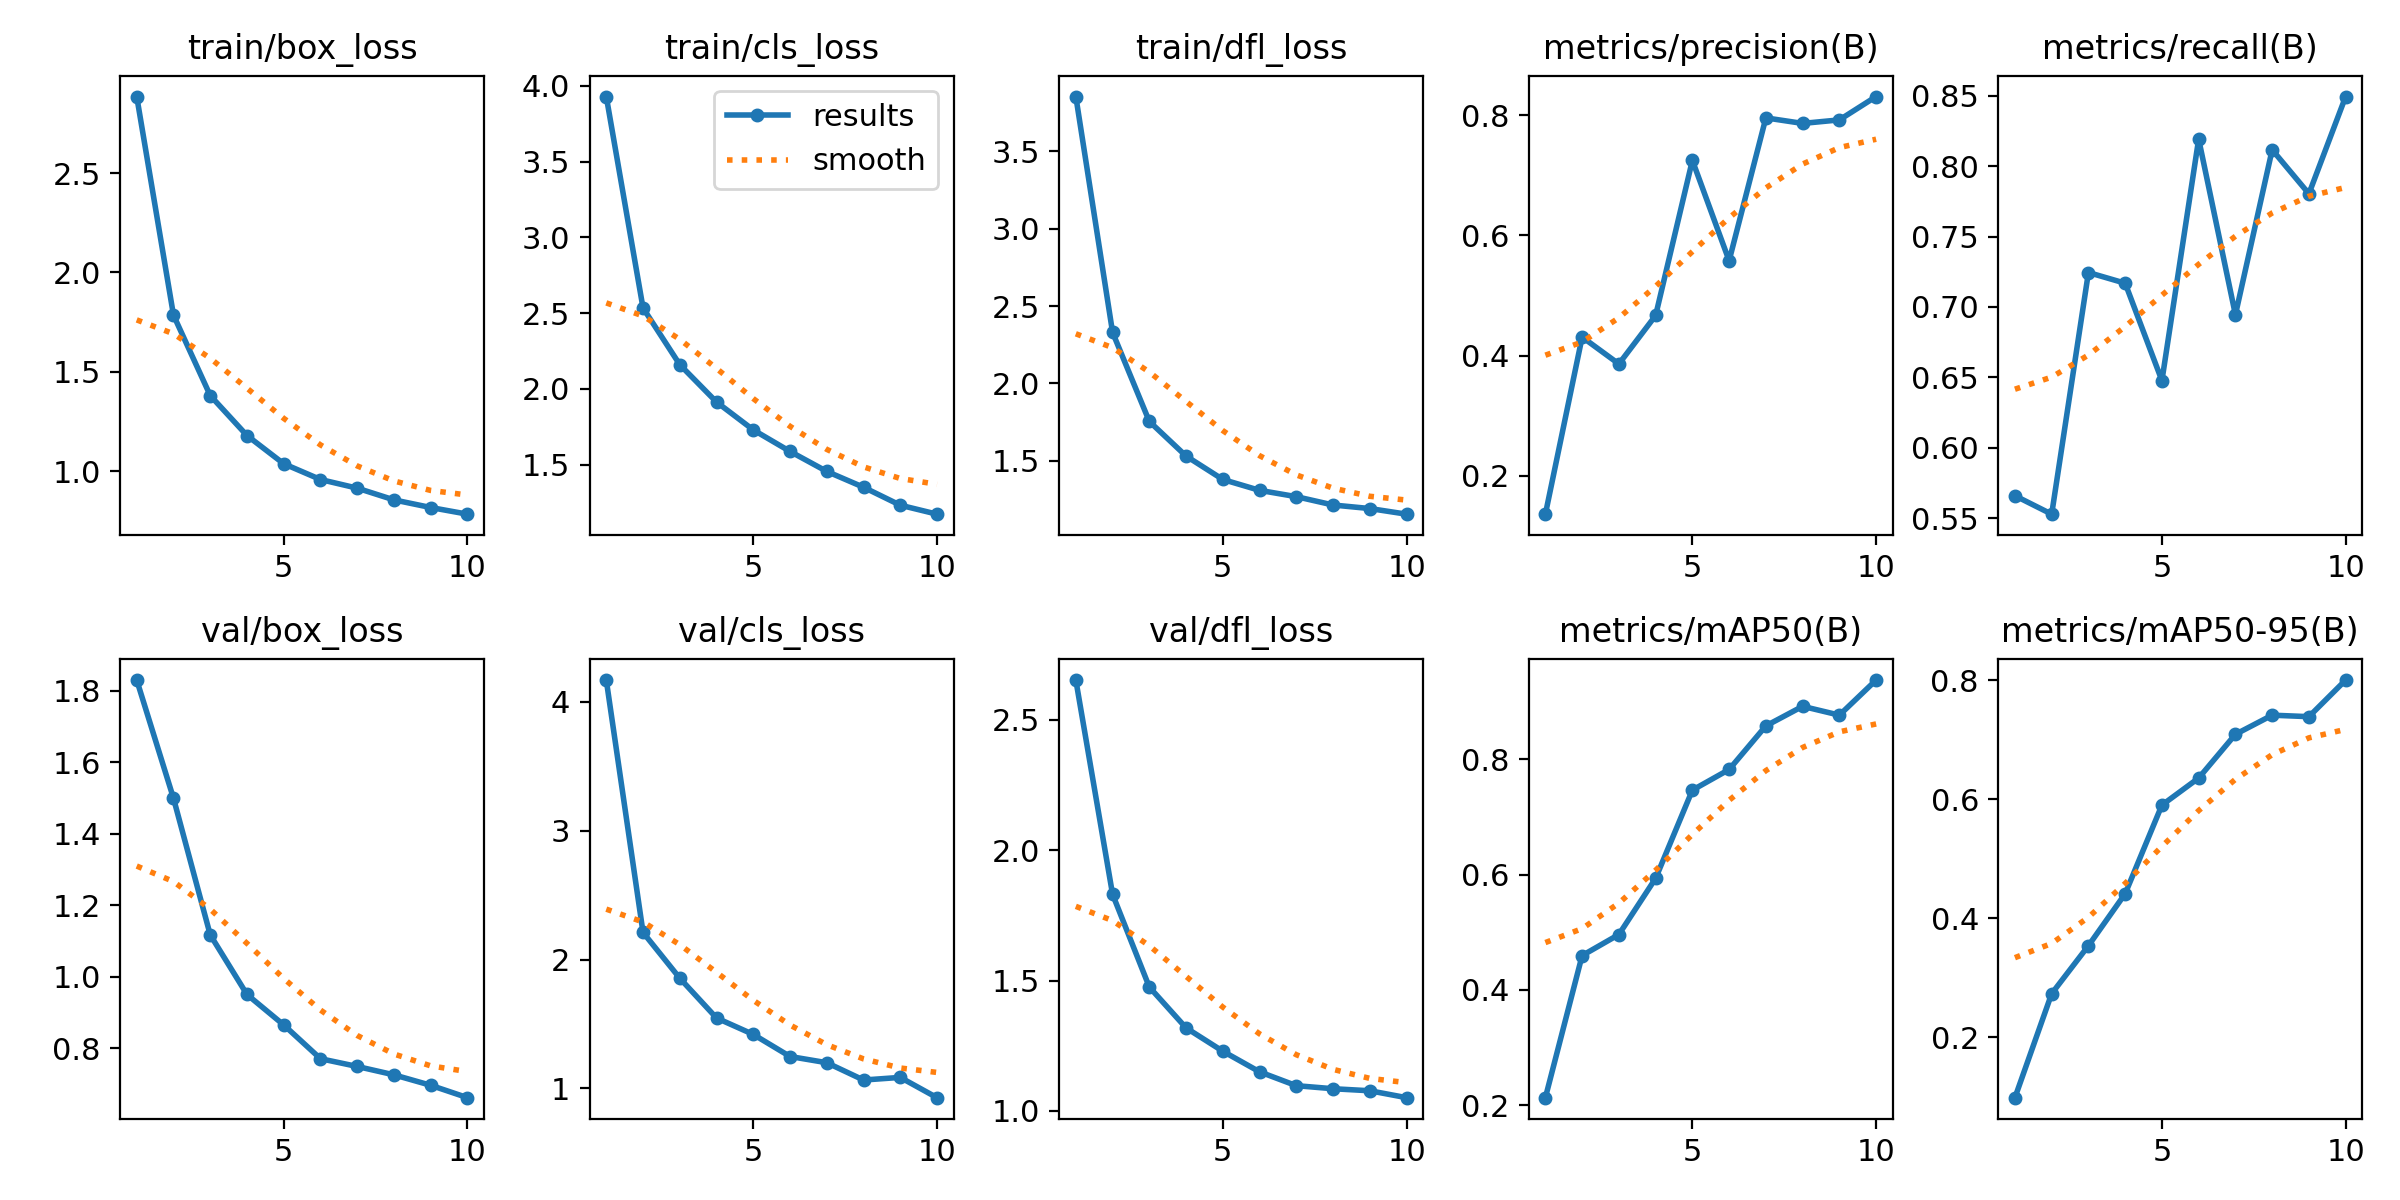

The data file committed next to this chart (first rows):
epoch, train/box_loss, train/cls_loss, train/dfl_loss, metrics/precision(B), metrics/recall(B), metrics/mAP50(B), metrics/mAP50-95(B), val/box_loss, val/cls_loss, val/dfl_loss, lr/pg0, lr/pg1, lr/pg2
1, 2.885, 3.929, 3.855, 0.1361, 0.5659, 0.2129, 0.09881, 1.83, 4.17, 2.653, 0.0003326, 0.0003326, 0.0003326
2, 1.785, 2.534, 2.33, 0.4309, 0.5528, 0.4596, 0.2735, 1.499, 2.211, 1.831, 0.0006, 0.0006, 0.0006
3, 1.38, 2.16, 1.754, 0.3862, 0.7245, 0.4961, 0.3539, 1.118, 1.856, 1.475, 0.0008014, 0.0008014, 0.0008014
4, 1.179, 1.913, 1.53, 0.4668, 0.7169, 0.5937, 0.4413, 0.9509, 1.547, 1.319, 0.000703, 0.000703, 0.000703
5, 1.037, 1.73, 1.378, 0.725, 0.6477, 0.7467, 0.59, 0.8658, 1.419, 1.229, 0.000604, 0.000604, 0.000604
6, 0.9571, 1.588, 1.308, 0.558, 0.8193, 0.7825, 0.6354, 0.7714, 1.248, 1.15, 0.000505, 0.000505, 0.000505
7, 0.9137, 1.456, 1.267, 0.7957, 0.6944, 0.8582, 0.7088, 0.7497, 1.2, 1.097, 0.000406, 0.000406, 0.000406
8, 0.8546, 1.351, 1.213, 0.7865, 0.8117, 0.8922, 0.7409, 0.7264, 1.065, 1.085, 0.000307, 0.000307, 0.000307
9, 0.8162, 1.233, 1.19, 0.7923, 0.7804, 0.8769, 0.7385, 0.6971, 1.086, 1.078, 0.000208, 0.000208, 0.000208
10, 0.7827, 1.174, 1.154, 0.8312, 0.8495, 0.9378, 0.7999, 0.6625, 0.9284, 1.051, 0.000109, 0.000109, 0.000109
